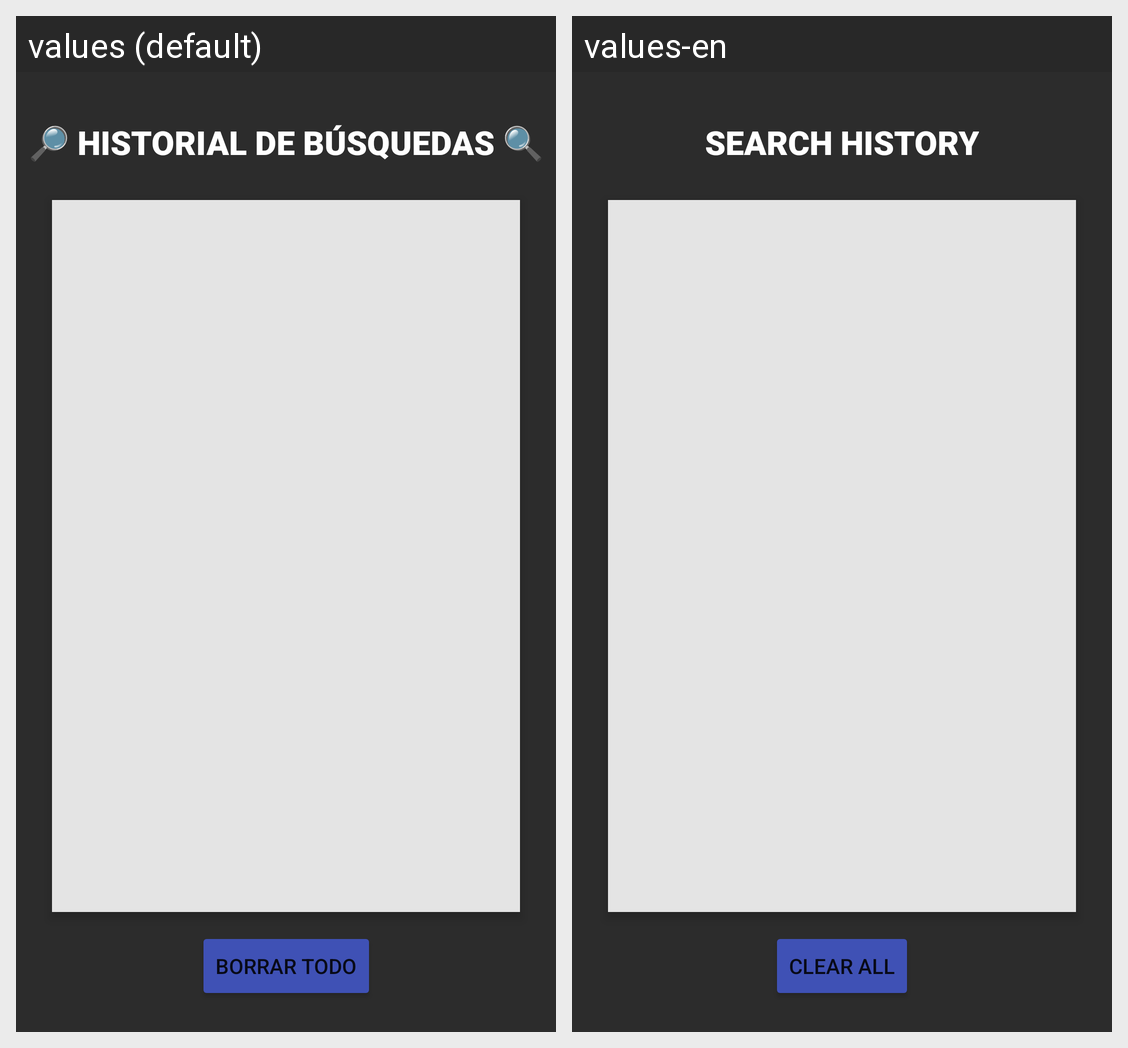

Here is an Android app screen in its default locale and in the app's own translations. Write out the translated-string differences for the strings that appear on this screen.
Android screen res/layout/activity_historial.xml rendered under 2 locales, left to right: values (default), values-en. Device: Nexus 5 (rendered at 1080×1920; each locale shown at half size, 540×960, under a caption strip naming it); theme Theme.WhereIsFilm.
Strings drawn on this screen, with the default value and each locale's value (text and hints the layout hard-codes, and strings that could not be matched under every locale, appear in the picture but are not listed):

historial_de_busquedas
  values: 🔎 HISTORIAL DE BÚSQUEDAS 🔍
  values-en: SEARCH HISTORY

borrar_todo
  values: Borrar todo
  values-en: Clear all
